The GitHub repository nandakishormpai/Plant_Disease_Detector contains a labelled image folder "dataset" with 9 categories: cherry powdery mildew, pepper healthy, potato healthy, tomato late blight, tomato septoria leaf spot, tomato spider mites two spotted spider mite, tomato target spot, tomato mosaic virus, tomato healthy. Examples follow, each with its label.

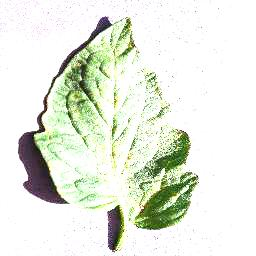
Label: tomato target spot

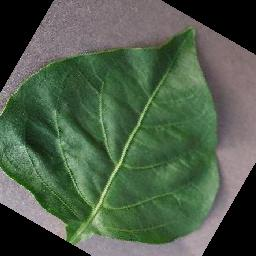
Label: pepper healthy

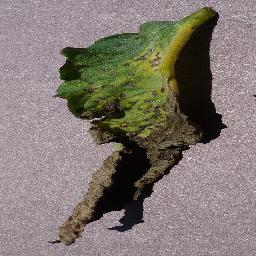
Label: tomato septoria leaf spot

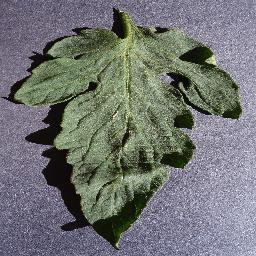
Label: tomato healthy

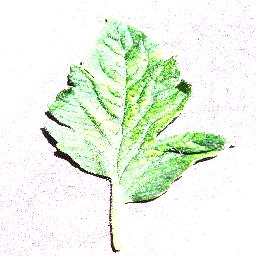
Label: tomato mosaic virus

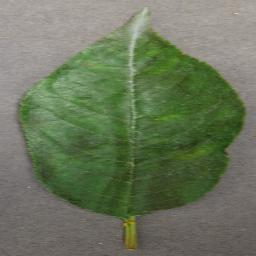
Label: cherry powdery mildew
